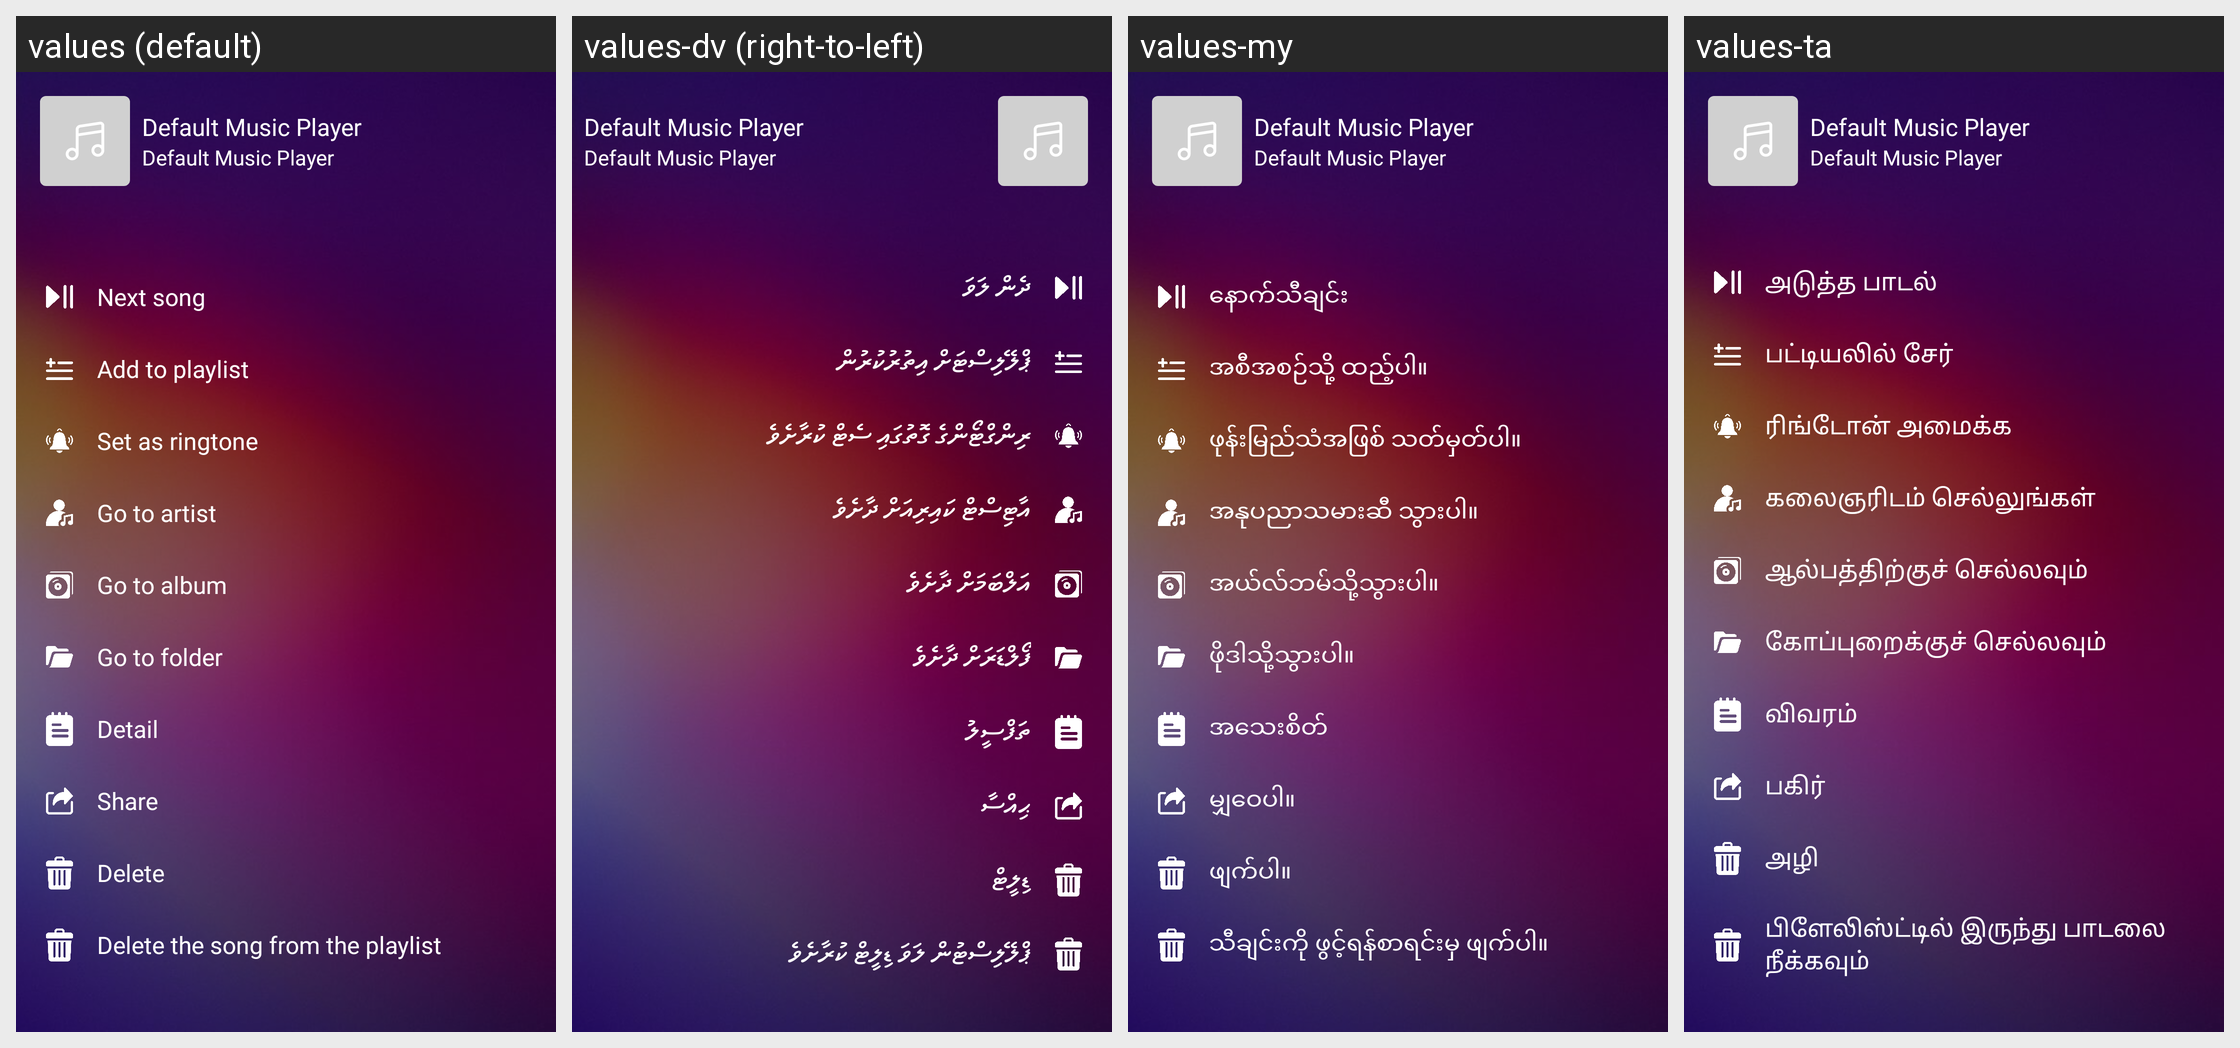

The Android screen above is rendered under several locales of the same app. Produce the string resources it draws, with the default and per-locale values.
Android screen res/layout/dialog_more_song.xml rendered under 4 locales, left to right: values (default), values-dv (right-to-left), values-my, values-ta. Device: Nexus 5 (rendered at 1080×1920; each locale shown at half size, 540×960, under a caption strip naming it); theme AppTheme.
Other locales in the repository, not shown: values-af, values-am, values-ar, values-as, values-ay, values-az, values-be, values-bg, values-bho, values-bm, values-bn, values-bs, values-ca, values-ceb, values-ckb, values-co, values-cs, values-cy, values-da, values-de, values-doi, values-ee, values-el, values-en, values-eo, values-es, values-et, values-eu, values-fa, values-fi, values-fr, values-fy, values-ga, values-gd, values-gl, values-gn, values-gu, values-ha, values-haw, values-hi, values-hmn, values-hr, values-ht, values-hu, values-hy, values-id, values-ig, values-ilo, values-is, values-it, values-iw, values-ja, values-jw, values-ka, values-kk, values-km, values-kn, values-ko, values-kri, values-ku, values-ky, values-la, values-lb, values-lg, values-ln, values-lo, values-lt, values-lus, values-lv, values-mai, values-mg, values-mi, values-mk, values-ml, values-mn, values-mr, values-ms, values-mt, values-ne, values-nl, values-no, values-nso, values-ny, values-om, values-or, values-pa, values-pl, values-ps, values-pt, values-qu, values-ro, values-ru, values-rw, values-sa, values-sd, values-si, values-sk, values-sl, values-sm, values-sn, values-so, values-sq, values-sr, values-st, values-su, values-sv, values-sw, values-te, values-tg, values-th, values-ti, values-tk, values-tl, values-tr, values-ts, values-tt, values-tw, values-ug, values-uk, values-ur, values-uz, values-vi, values-xh, values-yi, values-yo, values-zh-rCN, values-zh-rTW, values-zu.
Strings drawn on this screen, with the default value and each locale's value (text and hints the layout hard-codes, and strings that could not be matched under every locale, appear in the picture but are not listed):

app_name
  values: Default Music Player
  values-dv: Default Music Player  [not translated; the default value is used]
  values-my: Default Music Player  [not translated; the default value is used]
  values-ta: Default Music Player  [not translated; the default value is used]

next_song
  values: Next song
  values-dv: ދެން ލަވަ
  values-my: နောက်သီချင်း
  values-ta: அடுத்த பாடல்

add_to_playlist
  values: Add to playlist
  values-dv: ޕްލޭލިސްޓަށް އިތުރުކުރުން
  values-my: အစီအစဉ်သို့ ထည့်ပါ။
  values-ta: பட்டியலில் சேர்

set_ringtone
  values: Set as ringtone
  values-dv: ރިންގްޓޯންގެ ގޮތުގައި ސެޓް ކުރާށެވެ
  values-my: ဖုန်းမြည်သံအဖြစ် သတ်မှတ်ပါ။
  values-ta: ரிங்டோன் அமைக்க

go_artist
  values: Go to artist
  values-dv: އާޓިސްޓް ކައިރިއަށް ދާށެވެ
  values-my: အနုပညာသမားဆီ သွားပါ။
  values-ta: கலைஞரிடம் செல்லுங்கள்

go_album
  values: Go to album
  values-dv: އަލްބަމަށް ދާށެވެ
  values-my: အယ်လ်ဘမ်သို့သွားပါ။
  values-ta: ஆல்பத்திற்குச் செல்லவும்

go_folder
  values: Go to folder
  values-dv: ފޯލްޑަރަށް ދާށެވެ
  values-my: ဖိုဒါသို့သွားပါ။
  values-ta: கோப்புறைக்குச் செல்லவும்

detail
  values: Detail
  values-dv: ތަފްސީލު
  values-my: အသေးစိတ်
  values-ta: விவரம்

share
  values: Share
  values-dv: ޙިއްސާ
  values-my: မျှဝေပါ။
  values-ta: பகிர்

delete
  values: Delete
  values-dv: ޑިލީޓް
  values-my: ဖျက်ပါ။
  values-ta: அழி

delete_song_in_playlist
  values: Delete the song from the playlist
  values-dv: ޕްލޭލިސްޓުން ލަވަ ޑިލީޓް ކުރާށެވެ
  values-my: သီချင်းကို ဖွင့်ရန်စာရင်းမှ ဖျက်ပါ။
  values-ta: பிளேலிஸ்ட்டில் இருந்து பாடலை நீக்கவும்
